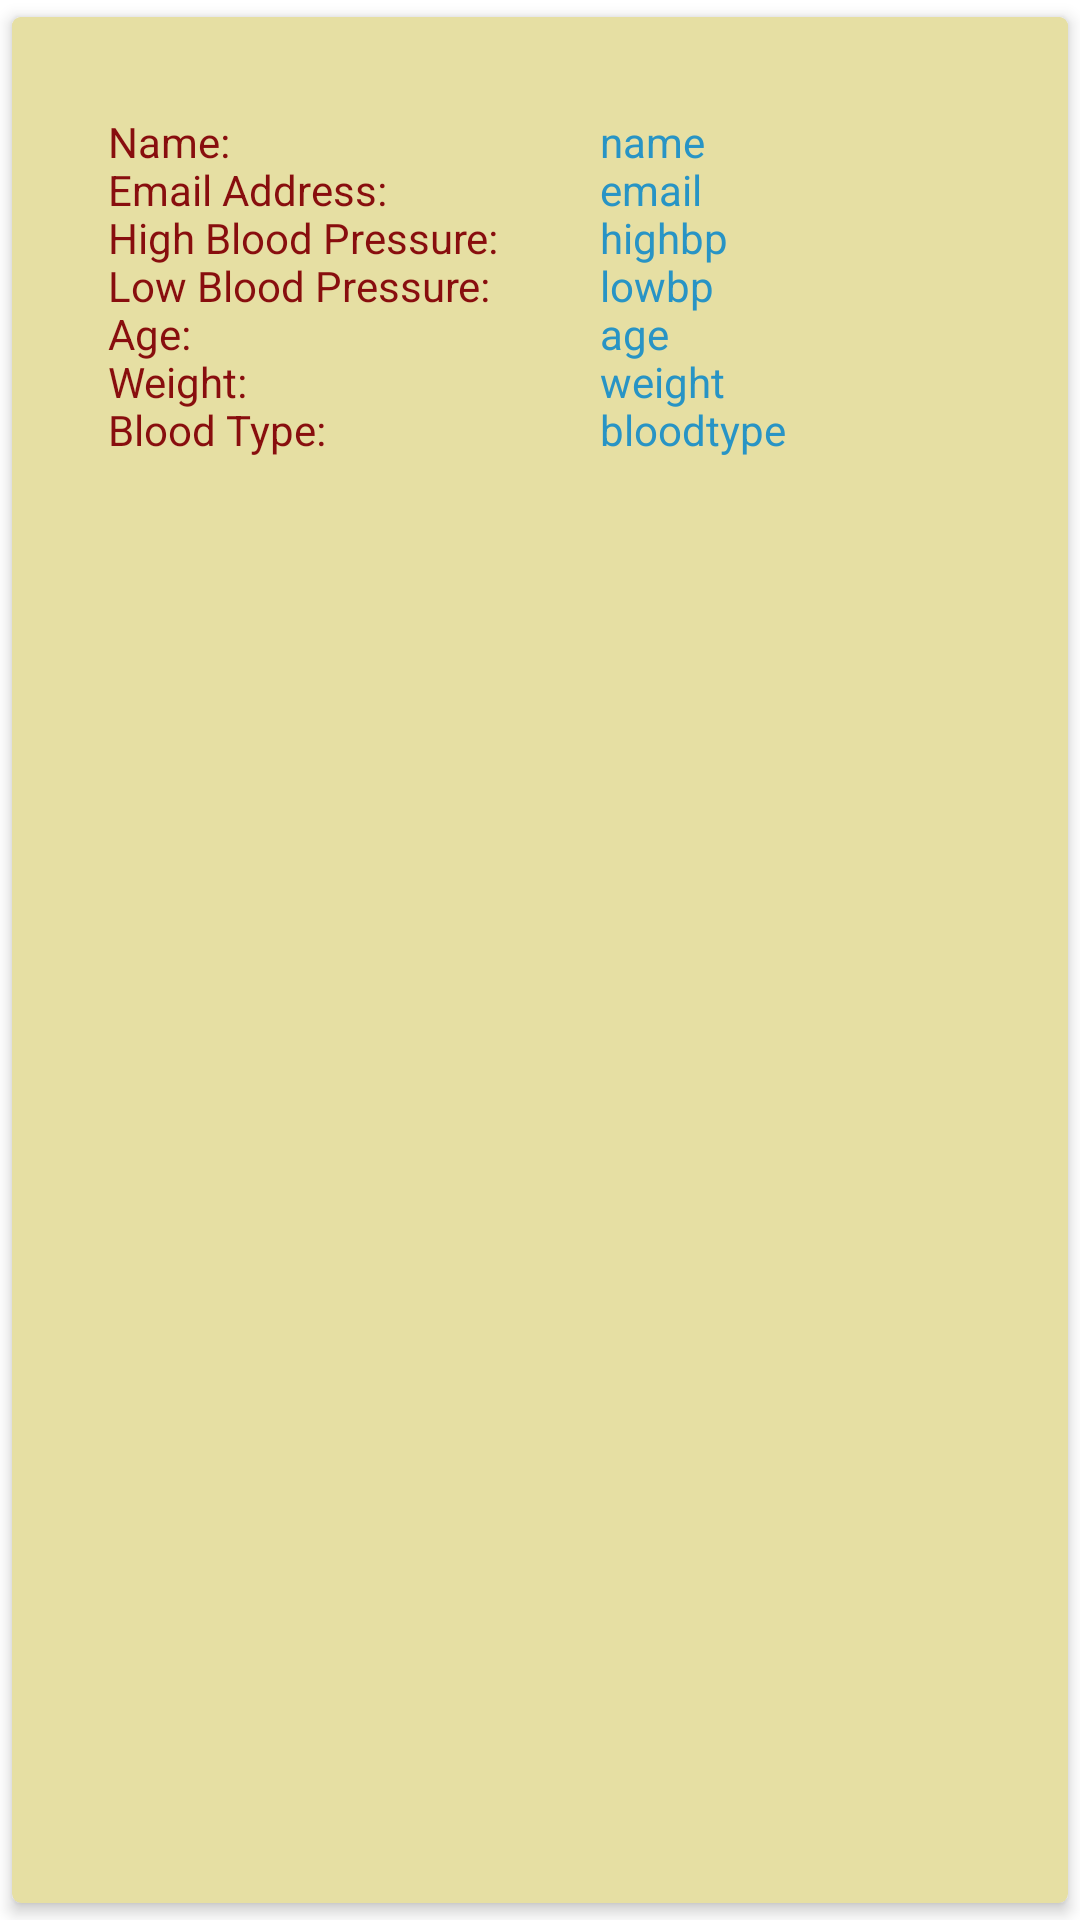

This screen was rendered from an Android layout file. Write that file and the resources it references.
<!-- AndroidManifest.xml: application theme Theme.SeniorDesign -->
<!-- res/layout/list_sing_users.xml -->
<?xml version="1.0" encoding="utf-8"?>
<androidx.cardview.widget.CardView
    xmlns:android="http://schemas.android.com/apk/res/android"
    xmlns:app="http://schemas.android.com/apk/res-auto"
    xmlns:tools="http://schemas.android.com/tools"
    android:id="@+id/list_sing_users"
    android:layout_width="match_parent"
    android:layout_height="wrap_content"
    app:cardBackgroundColor="#E6DFA3"
    app:cardCornerRadius="3dp"
    app:cardElevation="3dp"
    app:cardUseCompatPadding="true">


    <RelativeLayout
        android:layout_width="match_parent"
        android:layout_height="wrap_content"
        android:background="#E6DFA3"
        android:clickable="true"
        android:padding="16dp">

        <TextView
            android:id="@+id/listname"
            android:layout_width="wrap_content"
            android:layout_height="wrap_content"
            android:layout_alignParentStart="true"
            android:layout_alignParentLeft="true"
            android:layout_alignParentTop="true"
            android:layout_marginStart="180dp"
            android:layout_marginLeft="180dp"
            android:layout_marginTop="16dp"
            android:text="name"
            android:textColor="#2894C5" />

        <TextView
            android:id="@+id/listemail"
            android:layout_width="wrap_content"
            android:layout_height="wrap_content"
            android:layout_marginStart="180dp"
            android:layout_marginLeft="180dp"
            android:layout_marginTop="32dp"
            android:text="email"
            android:textColor="#2894C5" />

        <TextView
            android:id="@+id/listhighbp"
            android:layout_width="wrap_content"
            android:layout_height="wrap_content"
            android:layout_marginStart="180dp"
            android:layout_marginLeft="180dp"
            android:layout_marginTop="48dp"
            android:text="highbp"
            android:textColor="#2894C5" />

        <TextView
            android:id="@+id/listlowbp"
            android:layout_width="wrap_content"
            android:layout_height="wrap_content"
            android:layout_marginStart="180dp"
            android:layout_marginLeft="180dp"
            android:layout_marginTop="64dp"
            android:text="lowbp"
            android:textColor="#2894C5" />

        <TextView
            android:id="@+id/listage"
            android:layout_width="wrap_content"
            android:layout_height="wrap_content"
            android:layout_marginStart="180dp"
            android:layout_marginLeft="180dp"
            android:layout_marginTop="80dp"
            android:text="age"
            android:textColor="#2894C5" />

        <TextView
            android:id="@+id/listweight"
            android:layout_width="wrap_content"
            android:layout_height="wrap_content"
            android:layout_marginStart="180dp"
            android:layout_marginLeft="180dp"
            android:layout_marginTop="96dp"
            android:text="weight"
            android:textColor="#2894C5" />

        <TextView
            android:id="@+id/listbloodtype"
            android:layout_width="wrap_content"
            android:layout_height="wrap_content"
            android:layout_marginStart="180dp"
            android:layout_marginLeft="180dp"
            android:layout_marginTop="112dp"
            android:text="bloodtype"
            android:textColor="#2894C5" />

        <TextView
            android:id="@+id/one"
            android:layout_width="wrap_content"
            android:layout_height="wrap_content"
            android:layout_alignParentStart="true"
            android:layout_alignParentLeft="true"
            android:layout_alignParentTop="true"
            android:layout_marginStart="16dp"
            android:layout_marginLeft="16dp"
            android:layout_marginTop="16dp"
            android:text="Name: "
            android:textColor="#880E0E"
            android:textColorHighlight="#C13232"
            app:layout_constraintStart_toStartOf="parent"
            app:layout_constraintTop_toTopOf="parent" />

        <TextView
            android:id="@+id/two"
            android:layout_width="wrap_content"
            android:layout_height="wrap_content"
            android:layout_marginStart="16dp"
            android:layout_marginLeft="16dp"
            android:layout_marginTop="32dp"
            android:text="Email Address:"
            android:textColor="#880E0E" />

        <TextView
            android:id="@+id/three"
            android:layout_width="wrap_content"
            android:layout_height="wrap_content"
            android:layout_marginStart="16dp"
            android:layout_marginLeft="16dp"
            android:layout_marginTop="48dp"
            android:text="High Blood Pressure: "
            android:textColor="#880E0E" />

        <TextView
            android:id="@+id/four"
            android:layout_width="wrap_content"
            android:layout_height="wrap_content"
            android:layout_marginStart="16dp"
            android:layout_marginLeft="16dp"
            android:layout_marginTop="64dp"
            android:text="Low Blood Pressure: "
            android:textColor="#880E0E" />

        <TextView
            android:id="@+id/five"
            android:layout_width="wrap_content"
            android:layout_height="wrap_content"
            android:layout_marginStart="16dp"
            android:layout_marginLeft="16dp"
            android:layout_marginTop="80dp"
            android:text="Age:"
            android:textColor="#880E0E" />

        <TextView
            android:id="@+id/textView8"
            android:layout_width="wrap_content"
            android:layout_height="wrap_content"
            android:layout_marginStart="16dp"
            android:layout_marginLeft="16dp"
            android:layout_marginTop="96dp"
            android:text="Weight:"
            android:textColor="#880E0E" />

        <TextView
            android:id="@+id/seven"
            android:layout_width="wrap_content"
            android:layout_height="wrap_content"
            android:layout_marginStart="16dp"
            android:layout_marginLeft="16dp"
            android:layout_marginTop="112dp"
            android:text="Blood Type: "
            android:textColor="#880E0E"
            app:layout_constraintBottom_toBottomOf="parent" />


    </RelativeLayout>
</androidx.cardview.widget.CardView>
<!-- resources referenced by this layout -->
<resources>
  <style name="Theme.SeniorDesign" parent="Theme.MaterialComponents.DayNight.DarkActionBar">
          
          <item name="colorPrimary">@color/purple_500</item>
          <item name="colorPrimaryVariant">@color/purple_700</item>
          <item name="colorOnPrimary">@color/white</item>
          
          <item name="colorSecondary">@color/teal_200</item>
          <item name="colorSecondaryVariant">@color/teal_700</item>
          <item name="colorOnSecondary">@color/black</item>
          
          <item name="android:statusBarColor" tools:targetApi="l">?attr/colorPrimaryVariant</item>
          
      </style>
  <color name="purple_500">#FF6200EE</color>
  <color name="purple_700">#FF3700B3</color>
  <color name="white">#FFFFFFFF</color>
  <color name="teal_200">#FF03DAC5</color>
  <color name="teal_700">#FF018786</color>
  <color name="black">#FF000000</color>
</resources>
